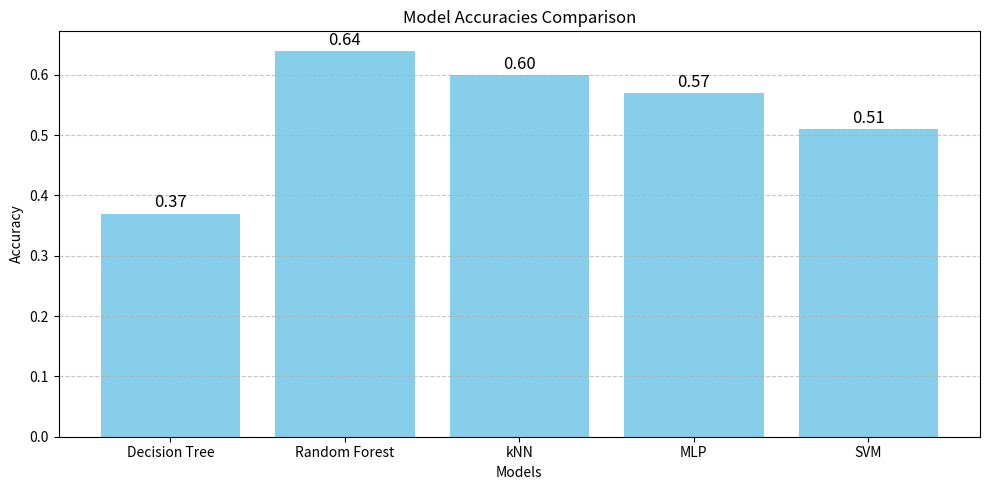

Write the Python code that produced this figure.
import matplotlib.pyplot as plt

# Array of different model names and their corresponding accuracies
model_names = ['Decision Tree', 'Random Forest','kNN', 'MLP', 'SVM']
accuracies = [0.37, 0.64, 0.60, 0.57, 0.51]  # Example accuracy values for each model

# Create a bar plot
plt.figure(figsize=(10, 5))
plt.bar(model_names, accuracies, color='skyblue')

# Add labels and title
plt.xlabel('Models')
plt.ylabel('Accuracy')
plt.title('Model Accuracies Comparison')

# Display accuracy values on top of the bars
for i, acc in enumerate(accuracies):
    plt.text(i, acc + 0.01, f'{acc:.2f}', ha='center', fontsize=12)

# Add gridlines for better readability
plt.grid(True, axis='y', linestyle='--', alpha=0.7)

# Show the plot
plt.tight_layout()
plt.show()

